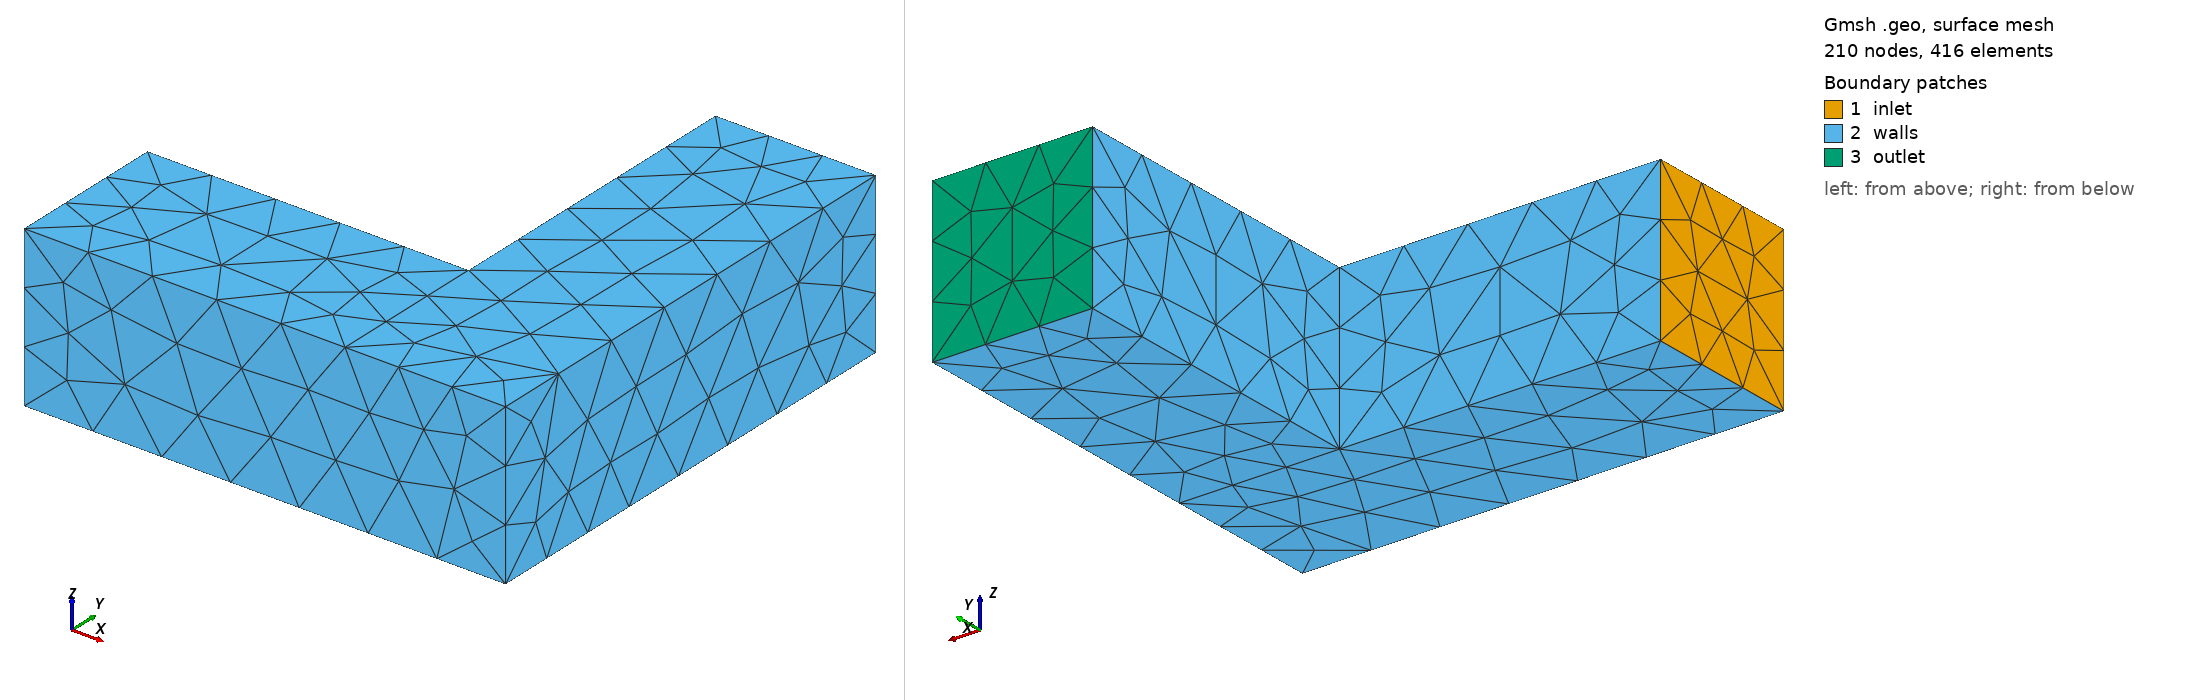

Gmsh geometry script, surface-meshed: 210 nodes, 416 surface elements. Boundary patches (legend numbers): 1 inlet, 2 walls, 3 outlet. Left view from above one corner, right view from below the opposite corner. Legend entries are the model's physical surfaces.

=== prepare-scaffold.geo (drawn) ===
Merge "elbow.stl";
ClassifySurfaces{40*Pi/180,1,1,Pi};
CreateGeometry;
all[] = Surface{:};
inlet[] = Surface In BoundingBox {-0.00001,-0.00001,-0.00001,0.00001,1.00001,1.00001};
outlet[] = Surface In BoundingBox {1.99999,2.99999,-0.00001,3.00001,3.00001,1.00001};
wall[] = all[];
wall[] -= inlet[];
wall[] -= outlet[];
sl=newsl; Surface Loop(sl)={all[]}; Volume(1)={sl};
Physical Surface("inlet",1)={inlet[]};
Physical Surface("outlet",2)={outlet[]};
Physical Surface("walls",3)={wall[]};
Physical Volume("fluid",4)={1};
Mesh.MeshSizeMin=0.42;
Mesh.MeshSizeMax=0.42;
Mesh.MshFileVersion=2.2;


Also in the case, not shown: elbow.stl (merged mesh/CAD file).
